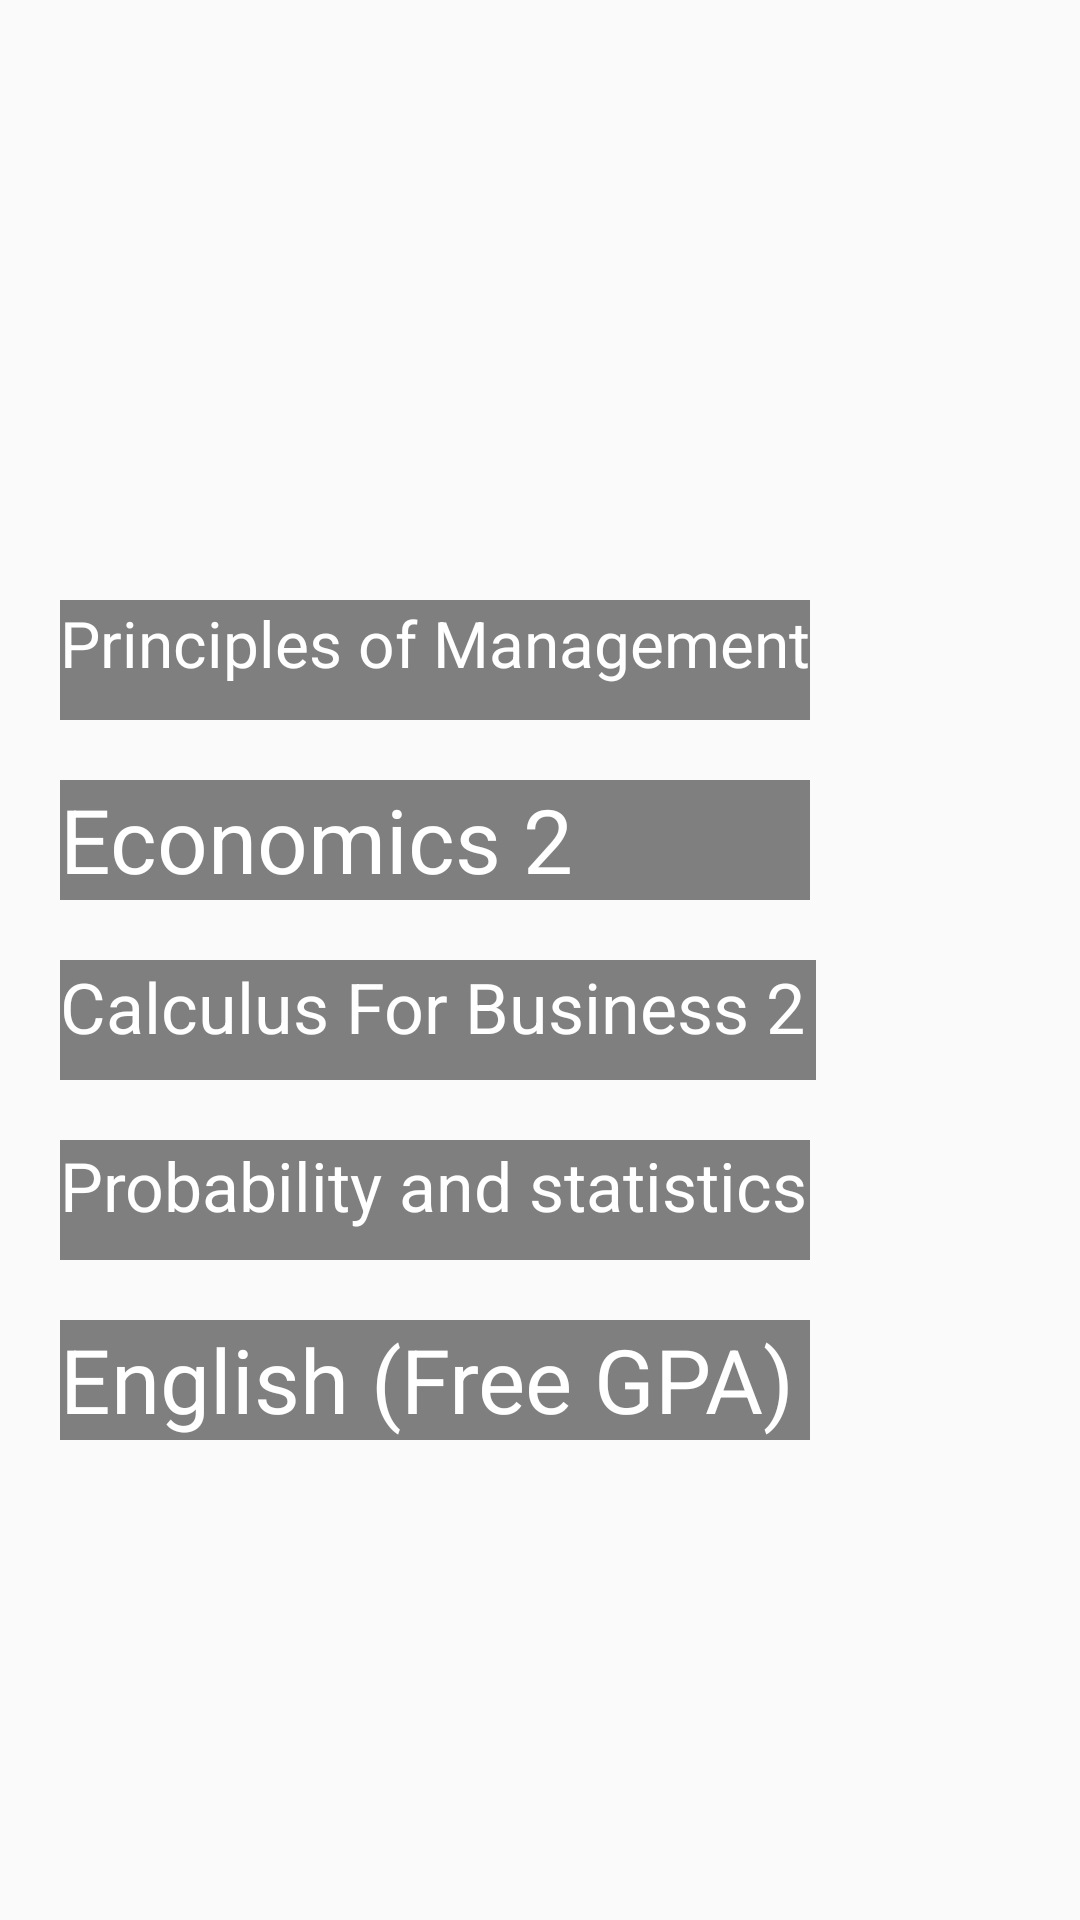

Here is an Android app screen rendered from its layout file. Give the layout XML and the strings, colors and styles it references.
<!-- AndroidManifest.xml: application theme AppTheme -->
<!-- res/layout/mg_course_2_semester.xml -->
<?xml version="1.0" encoding="utf-8"?>
<androidx.constraintlayout.widget.ConstraintLayout xmlns:android="http://schemas.android.com/apk/res/android"
    xmlns:app="http://schemas.android.com/apk/res-auto"
    xmlns:tools="http://schemas.android.com/tools"
    android:layout_width="match_parent"
    android:layout_height="match_parent"
    android:id="@+id/mg_2_semester_layout"
    android:background="@drawable/bg_mg"
    >




    <GridLayout
        android:layout_width="match_parent"
        android:layout_height="wrap_content"
        android:rowCount="5"
        app:layout_constraintEnd_toEndOf="parent"
        app:layout_constraintStart_toStartOf="parent"
        app:layout_constraintTop_toTopOf="parent"
        android:layout_marginTop="100dp"
        android:layout_marginLeft="20dp"
        >

        <TextView
            android:layout_column="0"
            android:layout_row="0"
            android:id="@+id/I2I"
            android:layout_width="250dp"
            android:layout_height="40dp"
            android:layout_marginTop="100dp"
            android:autoSizeTextType="uniform"
            android:background="@color/cs"
            android:text="Principles of Management "
            android:textColor="@color/white"
            app:layout_constraintEnd_toEndOf="parent"
            app:layout_constraintStart_toStartOf="parent"
            app:layout_constraintTop_toTopOf="parent">

        </TextView>

        <TextView

            android:id="@+id/DS"
            android:layout_width="250dp"
            android:layout_height="40dp"
            android:layout_row="1"
            android:layout_column="0"
            android:layout_marginTop="20dp"
            android:autoSizeTextType="uniform"
            android:background="@color/cs"
            android:text="Economics 2 "
            android:textColor="@color/white"
            app:layout_constraintEnd_toEndOf="parent"
            app:layout_constraintStart_toStartOf="parent"
            app:layout_constraintTop_toBottomOf="@+id/I2I">

        </TextView>

        <TextView
            android:layout_column="0"
            android:layout_row="2"
            android:id="@+id/I2CA"
            android:layout_width="252dp"
            android:layout_height="40dp"
            android:layout_marginTop="20dp"
            android:autoSizeTextType="uniform"
            android:background="@color/cs"
            android:text="Calculus For Business 2 "
            android:textColor="@color/white"
            app:layout_constraintEnd_toEndOf="parent"
            app:layout_constraintStart_toStartOf="parent"
            app:layout_constraintTop_toBottomOf="@+id/DS">

        </TextView>

        <TextView
            android:layout_column="0"
            android:layout_row="3"
            android:id="@+id/FOP"
            android:layout_width="250dp"
            android:layout_height="40dp"
            android:layout_marginTop="20dp"
            android:autoSizeTextType="uniform"
            android:background="@color/cs"
            android:text="Probability and statistics "
            android:textColor="@color/white"
            app:layout_constraintEnd_toEndOf="parent"
            app:layout_constraintStart_toStartOf="parent"
            app:layout_constraintTop_toBottomOf="@+id/I2CA">

        </TextView>

        <TextView
            android:layout_column="0"
            android:layout_row="4"
            android:id="@+id/English"
            android:layout_width="250dp"
            android:layout_height="40dp"
            android:layout_marginTop="20dp"
            android:autoSizeTextType="uniform"
            android:background="@color/cs"
            android:text="English (Free GPA)"
            android:textColor="@color/white"
            app:layout_constraintEnd_toEndOf="parent"
            app:layout_constraintStart_toStartOf="parent"
            app:layout_constraintTop_toBottomOf="@+id/FOP">

        </TextView>





    </GridLayout>




</androidx.constraintlayout.widget.ConstraintLayout>
<!-- resources referenced by this layout -->
<resources>
  <color name="cs">#7E000000</color>;
  <color name="white">#FFFFFFFF</color>
  <style name="AppTheme" parent="Base.Theme.AppCompat.Light.DarkActionBar">
          
          
      </style>
</resources>
